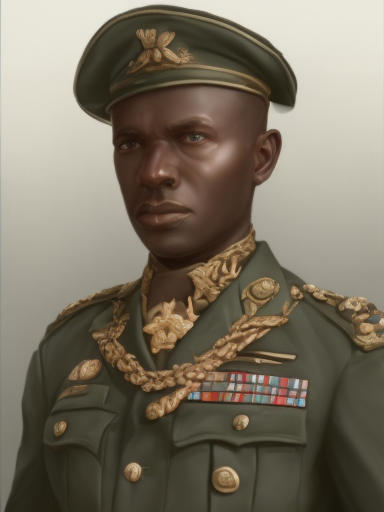
Generation parameters embedded in this image by AUTOMATIC1111 Stable Diffusion web UI or a fork of it (Forge, ...) (PNG 'parameters' text chunk):
matte painting, sharp focus, hoi4_vanilla_portrait_style, African, military uniform
Steps: 20, Sampler: Euler a, CFG scale: 7, Seed: 789973154, Size: 384x512, Model hash: 9b8aa544, Batch size: 2, Batch pos: 0